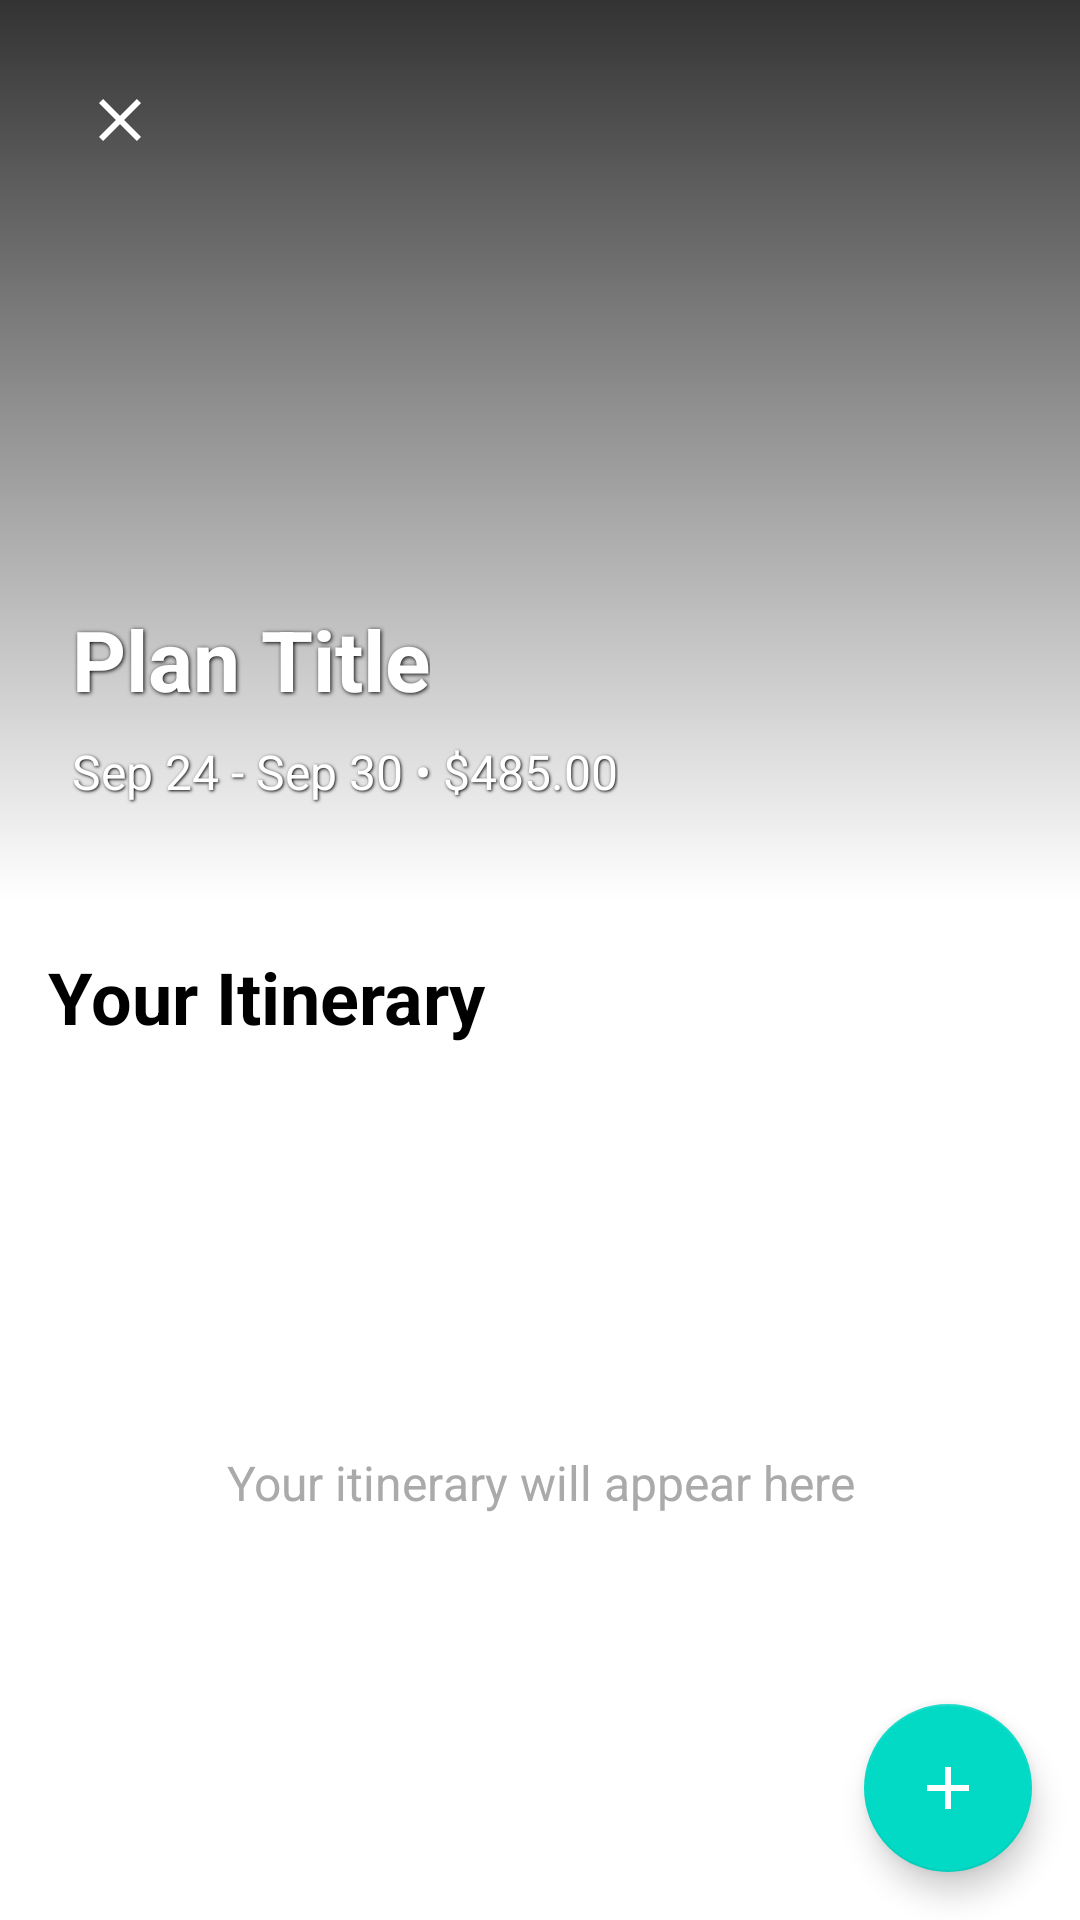

Write the Android layout XML for this screen, with the resource values it uses.
<!-- AndroidManifest.xml: application theme Theme.ItineraryPlanner -->
<!-- res/layout/activity_plan_details.xml -->
<?xml version="1.0" encoding="utf-8"?>
<androidx.coordinatorlayout.widget.CoordinatorLayout xmlns:android="http://schemas.android.com/apk/res/android"
    xmlns:app="http://schemas.android.com/apk/res-auto"
    xmlns:tools="http://schemas.android.com/tools"
    android:layout_width="match_parent"
    android:layout_height="match_parent"
    tools:context=".PlanDetailsActivity">

    <LinearLayout
        android:layout_width="match_parent"
        android:layout_height="match_parent"
        android:orientation="vertical">

        
        <FrameLayout
            android:id="@+id/headerContainer"
            android:layout_width="match_parent"
            android:layout_height="300dp">

            <ImageView
                android:id="@+id/planHeaderImage"
                android:layout_width="match_parent"
                android:layout_height="match_parent"
                android:scaleType="centerCrop"
                android:src="@drawable/ic_launcher_background"
                tools:src="@drawable/ic_launcher_background" />

            
            <View
                android:layout_width="match_parent"
                android:layout_height="match_parent"
                android:background="@drawable/gradient_overlay" />

            
            <ImageButton
                android:id="@+id/closeButton"
                android:layout_width="48dp"
                android:layout_height="48dp"
                android:layout_gravity="top|start"
                android:layout_margin="16dp"
                android:background="@drawable/circular_button_background"
                android:src="@drawable/ic_close"
                android:contentDescription="Close"
                android:scaleType="centerInside" />

            
            <LinearLayout
                android:layout_width="match_parent"
                android:layout_height="wrap_content"
                android:layout_gravity="bottom|start"
                android:layout_marginBottom="32dp"
                android:layout_marginStart="24dp"
                android:gravity="start"
                android:orientation="vertical">

                <TextView
                    android:id="@+id/planTitle"
                    android:layout_width="wrap_content"
                    android:layout_height="wrap_content"
                    android:text="Plan Title"
                    android:textColor="@android:color/white"
                    android:textSize="28sp"
                    android:textStyle="bold"
                    android:shadowColor="@android:color/black"
                    android:shadowDx="1"
                    android:shadowDy="1"
                    android:shadowRadius="3"
                    tools:text="Singapore Vibes" />

                <TextView
                    android:id="@+id/planDates"
                    android:layout_width="wrap_content"
                    android:layout_height="wrap_content"
                    android:layout_marginTop="8dp"
                    android:text="Sep 24 - Sep 30 • $485.00"
                    android:textColor="@android:color/white"
                    android:textSize="16sp"
                    android:shadowColor="@android:color/black"
                    android:shadowDx="1"
                    android:shadowDy="1"
                    android:shadowRadius="2"
                    tools:text="Sep 24 - Sep 30 • $485.00" />

            </LinearLayout>

        </FrameLayout>

        
        <LinearLayout
            android:id="@+id/itineraryContainer"
            android:layout_width="match_parent"
            android:layout_height="0dp"
            android:layout_weight="1"
            android:orientation="vertical"
            android:padding="16dp">

            <TextView
                android:layout_width="wrap_content"
                android:layout_height="wrap_content"
                android:text="Your Itinerary"
                android:textColor="@android:color/black"
                android:textSize="24sp"
                android:textStyle="bold"
                android:layout_marginBottom="16dp" />

            
            <TextView
                android:id="@+id/emptyStateText"
                android:layout_width="match_parent"
                android:layout_height="match_parent"
                android:text="Your itinerary will appear here"
                android:textColor="@android:color/darker_gray"
                android:textSize="16sp"
                android:gravity="center"
                android:padding="32dp"
                android:visibility="visible" />

            
            <androidx.recyclerview.widget.RecyclerView
                android:id="@+id/itineraryRecyclerView"
                android:layout_width="match_parent"
                android:layout_height="match_parent"
                android:visibility="gone"
                tools:visibility="visible"
                tools:listitem="@layout/item_itinerary_task" />

        </LinearLayout>

    </LinearLayout>

    
    <com.google.android.material.floatingactionbutton.FloatingActionButton
        android:id="@+id/addTaskFab"
        android:layout_width="wrap_content"
        android:layout_height="wrap_content"
        android:layout_gravity="bottom|end"
        android:layout_margin="16dp"
        android:src="@drawable/ic_add"
        android:contentDescription="Add Task"
        app:fabSize="normal"
        app:tint="@android:color/white" />

</androidx.coordinatorlayout.widget.CoordinatorLayout>
<!-- res/layout/item_itinerary_task.xml (included above) -->
<?xml version="1.0" encoding="utf-8"?>
<LinearLayout xmlns:android="http://schemas.android.com/apk/res/android"
    xmlns:app="http://schemas.android.com/apk/res-auto"
    xmlns:tools="http://schemas.android.com/tools"
    android:layout_width="match_parent"
    android:layout_height="wrap_content"
    android:orientation="vertical">

    
    <TextView
        android:id="@+id/dateHeader"
        android:layout_width="match_parent"
        android:layout_height="wrap_content"
        android:text="Tue Sep 24 2024"
        android:textColor="@android:color/black"
        android:textSize="18sp"
        android:textStyle="bold"
        android:layout_marginTop="16dp"
        android:layout_marginBottom="8dp"
        android:layout_marginStart="8dp"
        android:layout_marginEnd="8dp"
        tools:text="Tue Sep 24 2024" />

    
    <androidx.cardview.widget.CardView
        android:layout_width="match_parent"
        android:layout_height="wrap_content"
        android:layout_marginStart="8dp"
        android:layout_marginEnd="8dp"
        android:layout_marginBottom="8dp"
        android:elevation="4dp"
        android:radius="8dp">

        <LinearLayout
            android:layout_width="match_parent"
            android:layout_height="wrap_content"
            android:orientation="horizontal"
            android:padding="16dp"
            android:gravity="center_vertical">

            
            <LinearLayout
                android:layout_width="0dp"
                android:layout_height="wrap_content"
                android:layout_weight="1"
                android:orientation="vertical">

                <TextView
                    android:id="@+id/taskTitle"
                    android:layout_width="wrap_content"
                    android:layout_height="wrap_content"
                    android:text="Task Title"
                    android:textColor="@android:color/black"
                    android:textSize="16sp"
                    android:textStyle="bold"
                    tools:text="Arrival" />

                <TextView
                    android:id="@+id/taskTime"
                    android:layout_width="wrap_content"
                    android:layout_height="wrap_content"
                    android:layout_marginTop="4dp"
                    android:text="8:00 AM - 8:30 AM"
                    android:textColor="@android:color/darker_gray"
                    android:textSize="14sp"
                    tools:text="8:00 AM - 8:30 AM" />

                <TextView
                    android:id="@+id/taskDurationAndCost"
                    android:layout_width="wrap_content"
                    android:layout_height="wrap_content"
                    android:layout_marginTop="2dp"
                    android:text="0h 30m • $0.00"
                    android:textColor="@android:color/darker_gray"
                    android:textSize="14sp"
                    tools:text="0h 30m • $0.00" />

            </LinearLayout>

            
            <ImageButton
                android:id="@+id/removeTaskButton"
                android:layout_width="32dp"
                android:layout_height="32dp"
                android:background="?attr/selectableItemBackgroundBorderless"
                android:src="@drawable/ic_delete"
                android:contentDescription="Remove Task"
                android:scaleType="centerInside"
                app:tint="@android:color/holo_red_dark" />

        </LinearLayout>

    </androidx.cardview.widget.CardView>

</LinearLayout>
<!-- resources referenced by this layout -->
<resources>
  <!-- drawable gradient_overlay (drawable) -->
  <?xml version="1.0" encoding="utf-8"?>
  <shape xmlns:android="http://schemas.android.com/apk/res/android">
      <gradient
          android:angle="90"
          android:startColor="#00000000"
          android:centerColor="#66000000"
          android:endColor="#CC000000" />
  </shape>
  <!-- drawable ic_add (drawable) -->
  <vector xmlns:android="http://schemas.android.com/apk/res/android"
      android:width="24dp"
      android:height="24dp"
      android:viewportWidth="24"
      android:viewportHeight="24"
      android:tint="@android:color/white">
      <path
          android:fillColor="@android:color/white"
          android:pathData="M19,13h-6v6h-2v-6H5v-2h6V5h2v6h6v2z"/>
  </vector>
  <!-- drawable ic_close (drawable) -->
  <vector xmlns:android="http://schemas.android.com/apk/res/android"
      android:width="24dp"
      android:height="24dp"
      android:viewportWidth="24"
      android:viewportHeight="24"
      android:tint="@android:color/white">
      <path
          android:fillColor="@android:color/white"
          android:pathData="M19,6.41L17.59,5 12,10.59 6.41,5 5,6.41 10.59,12 5,17.59 6.41,19 12,13.41 17.59,19 19,17.59 13.41,12z"/>
  </vector>
  <!-- drawable ic_delete (drawable) -->
  <vector xmlns:android="http://schemas.android.com/apk/res/android"
      android:width="24dp"
      android:height="24dp"
      android:viewportWidth="24"
      android:viewportHeight="24"
      android:tint="@android:color/holo_red_dark">
      <path
          android:fillColor="@android:color/holo_red_dark"
          android:pathData="M6,19c0,1.1 0.9,2 2,2h8c1.1,0 2,-0.9 2,-2V7H6v12zM19,4h-3.5l-1,-1h-5l-1,1H5v2h14V4z"/>
  </vector>
  <style name="Theme.ItineraryPlanner" parent="Theme.MaterialComponents.Light.NoActionBar">
          
          <item name="colorPrimary">@color/purple_500</item>
          <item name="colorPrimaryVariant">@color/purple_700</item>
          <item name="colorOnPrimary">@color/white</item>
          
          <item name="colorSecondary">@color/teal_200</item>
          <item name="colorSecondaryVariant">@color/teal_700</item>
          <item name="colorOnSecondary">@color/black</item>
          
          <item name="android:windowDrawsSystemBarBackgrounds">true</item>
          <item name="android:statusBarColor">@android:color/transparent</item>
          <item name="android:navigationBarColor">@android:color/transparent</item>
          <item name="android:windowLightStatusBar">true</item>
          <item name="android:windowLightNavigationBar">true</item>
          <item name="android:enforceStatusBarContrast">false</item>
          <item name="android:enforceNavigationBarContrast">false</item>
          <item name="android:windowLayoutInDisplayCutoutMode">shortEdges</item>
          
      </style>
  <color name="purple_500">#FF6200EE</color>
  <color name="purple_700">#FF3700B3</color>
  <color name="white">#FFFFFFFF</color>
  <color name="teal_200">#FF03DAC5</color>
  <color name="teal_700">#FF018786</color>
  <color name="black">#FF000000</color>
</resources>
